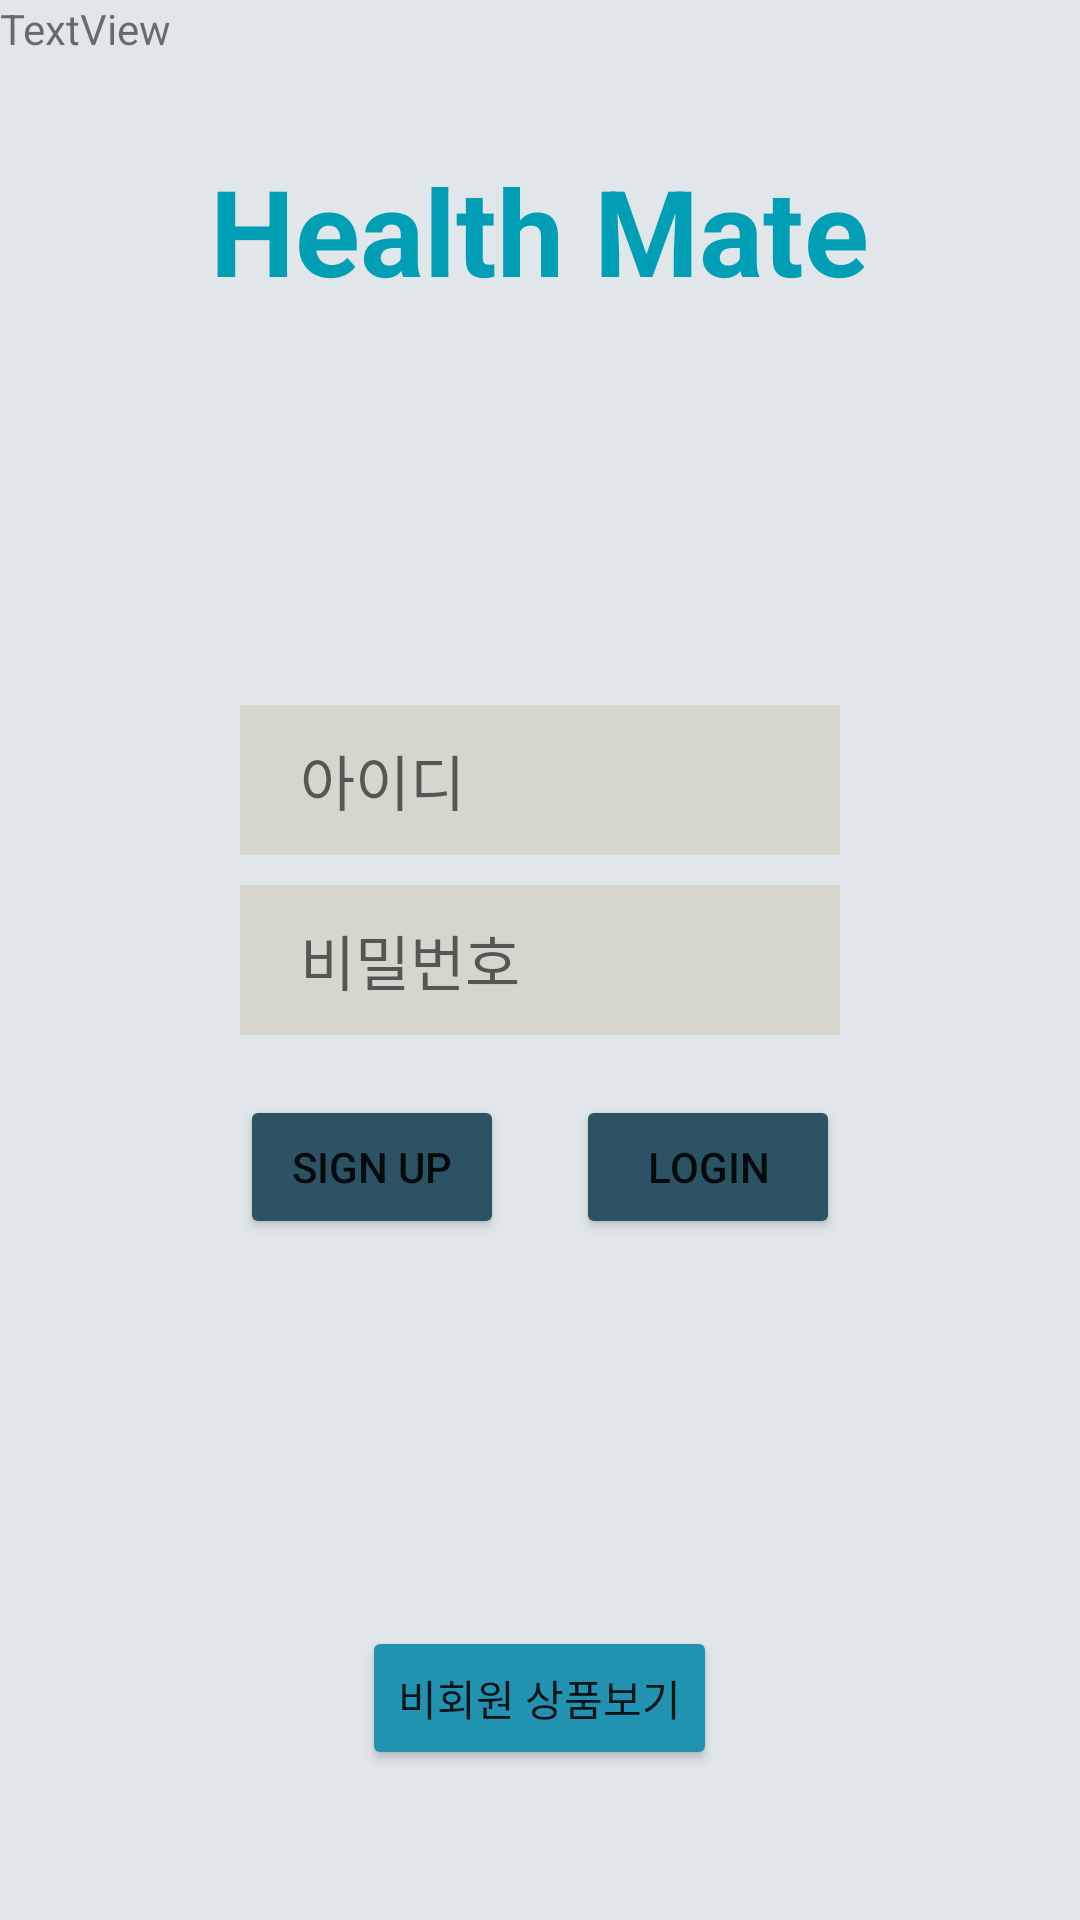

Write the Android layout XML for this screen, with the resource values it uses.
<!-- AndroidManifest.xml: application theme Theme.MidTerm -->
<!-- res/layout/activity_first.xml -->
<?xml version="1.0" encoding="utf-8"?>
<RelativeLayout xmlns:android="http://schemas.android.com/apk/res/android"
  android:layout_width="match_parent"
  android:layout_height="match_parent"
  android:background="#E1E6EB"
  >

  <TextView
    android:id="@+id/txt_companyName"
    android:layout_width="wrap_content"
    android:layout_height="wrap_content"
    android:layout_alignParentTop="true"
    android:layout_centerHorizontal="true"
    android:layout_marginTop="50dp"
    android:text="Health Mate"
    android:textColor="#009fb6"
    android:textSize="40sp"
    android:textStyle="bold" />

  <EditText
    android:id="@+id/text_ID"
    android:layout_width="200dp"
    android:layout_height="50dp"
    android:layout_above="@id/text_PW"
    android:layout_centerInParent="true"
    android:layout_marginBottom="10dp"
    android:background="#D6D6CD"
    android:gravity="center_vertical"
    android:hint="@string/edit_userID"
    android:inputType="textPersonName"
    android:paddingLeft="20dp"
    android:textSize="20sp" />

  <EditText
    android:id="@+id/text_PW"
    android:layout_width="200dp"
    android:layout_height="50dp"
    android:layout_centerInParent="true"
    android:layout_marginBottom="20dp"
    android:background="#D6D6CD"
    android:gravity="center_vertical"
    android:hint="@string/edit_userPW"
    android:inputType="textPassword"
    android:maxLength="12"
    android:paddingLeft="20dp"
    android:textSize="20sp" />

  <Button
    android:id="@+id/btn_signup"
    android:layout_width="wrap_content"
    android:layout_height="wrap_content"
    android:layout_below="@id/text_PW"
    android:layout_alignLeft="@id/text_PW"
    android:backgroundTint="#2c5364"
    android:text="Sign UP" />

  <Button
    android:id="@+id/btn_login"
    android:layout_width="wrap_content"
    android:layout_height="wrap_content"
    android:layout_below="@id/text_PW"
    android:layout_alignRight="@id/text_PW"
    android:backgroundTint="#2c5364"
    android:text="Login" />

  <Button
    android:id="@+id/btn_guestShop"
    android:layout_width="wrap_content"
    android:layout_height="wrap_content"
    android:layout_alignParentBottom="true"
    android:layout_centerInParent="true"
    android:layout_marginBottom="50dp"
    android:backgroundTint="#2193b0"
    android:text="비회원 상품보기" />

  <TextView
    android:id="@+id/text_isLogin"
    android:layout_width="wrap_content"
    android:layout_height="wrap_content"
    android:text="TextView" />


</RelativeLayout>
<!-- resources referenced by this layout -->
<resources>
  <string name="edit_userID">아이디</string>
  <string name="edit_userPW">비밀번호</string>
  <style name="Theme.MidTerm" parent="Theme.MaterialComponents.DayNight.DarkActionBar">
      
      <item name="colorPrimary">@color/purple_500</item>
      <item name="colorPrimaryVariant">@color/purple_700</item>
      <item name="colorOnPrimary">@color/white</item>
      
      <item name="colorSecondary">@color/teal_200</item>
      <item name="colorSecondaryVariant">@color/teal_700</item>
      <item name="colorOnSecondary">@color/black</item>
      
      <item name="android:statusBarColor" tools:targetApi="l">?attr/colorPrimaryVariant</item>
      
    </style>
  <color name="purple_500">#FF6200EE</color>
  <color name="purple_700">#FF3700B3</color>
  <color name="white">#FFFFFFFF</color>
  <color name="teal_200">#FF03DAC5</color>
  <color name="teal_700">#FF018786</color>
  <color name="black">#FF000000</color>
</resources>
